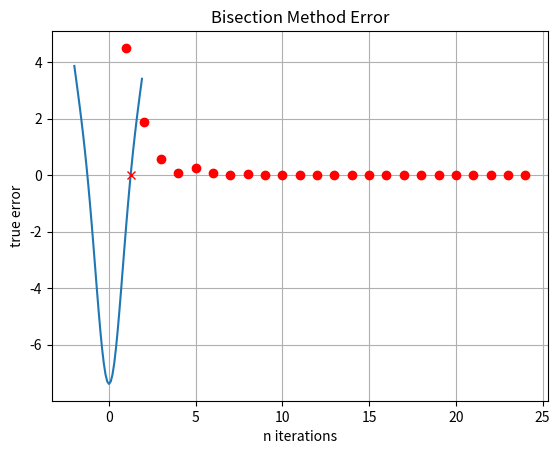

This figure's Python source:
# Math 5610 Numerical Analysis
# [redacted]
# Homework 1 
# Due September 11, 2019

## Bisection Method:
### Assume that f(x) is continuous on a given interval [a,b] and that it also satisfies f(a)f(b)<0
### Using the intermediate value theorem the function f(x) must have at least one root in [a,b].
### This algorithm will always converge to some root alpha in [a,b].

## Bisection Algorithm:
### Bisect (f, a, b, root, epsilon)
### Define c = (a+b)/2
### If b-c is less than or equal to epsilon then accept root c and exit.
### If sign (f(b))*sign(f(c)) is less than or equal to zero, then set a = c; otherwise set b = c.
### Return to step 1. 

# This code will tell you within a specified epsilon the root between a given interval provided 
# that a root exists in that interval.
# Chosen function is f(x) = x^2 - e^(2-x^2)

import numpy as np
from matplotlib import pyplot as plt

my_function = lambda x: (x)**2-np.exp(2-x**2)	
true_root = 1.24786

def find_root(a, b, epsilon):
	error = (b-a)/2
	c = (a+b)/2
	n = 0
	n_array = []
	true_error_array = []
	while (error > epsilon):
		if (my_function(b)*my_function(c) <= 0):
			a = c
			error = (b-a)/2
			c = (a+b)/2
			n = n + 1
			n_array.append(n)
			true_error = abs(true_root - c)
			true_error_array.append(true_error)
			print('iteration:', n, " - error:", error)
			continue
		else:
			b = c
			error = (b-a)/2
			c = (a+b)/2
			n = n + 1
			n_array.append(n)
			true_error = abs(true_root - c)
			true_error_array.append(true_error)
			print('iteration:', n, " - error:", error)
			continue	
	print('error:', error)
	print('approximate root:', c)
	converge_rate = (np.log(abs((true_error_array[n-1] - true_error_array[n-2])/(true_error_array[n-2]-true_error_array[n-3]))))/(np.log(abs((true_error_array[n-2]-true_error_array[n-3])/(true_error_array[n-3]-true_error_array[n-4]))))
	print("order of convergence:", converge_rate)
	return c, n_array, true_error_array


# Plot of function and root
root = find_root(-10,11,0.000001)
root_0 = 0
x = np.arange(-2,2,0.1) 
y = (x)**2-np.exp(2-x**2)
plt.title("Bisection Method") 
plt.xlabel("x axis") 
plt.ylabel("y axis") 
plt.plot(x, y)
plt.plot(root[0], root_0, 'rx')
plt.grid(True)
plt.show()


# Plot of error vs iterations
plt.title("Bisection Method Error") 
plt.xlabel("n iterations") 
plt.ylabel("true error") 
plt.plot(root[1], root[2],'ro')
plt.grid(True)
plt.show()